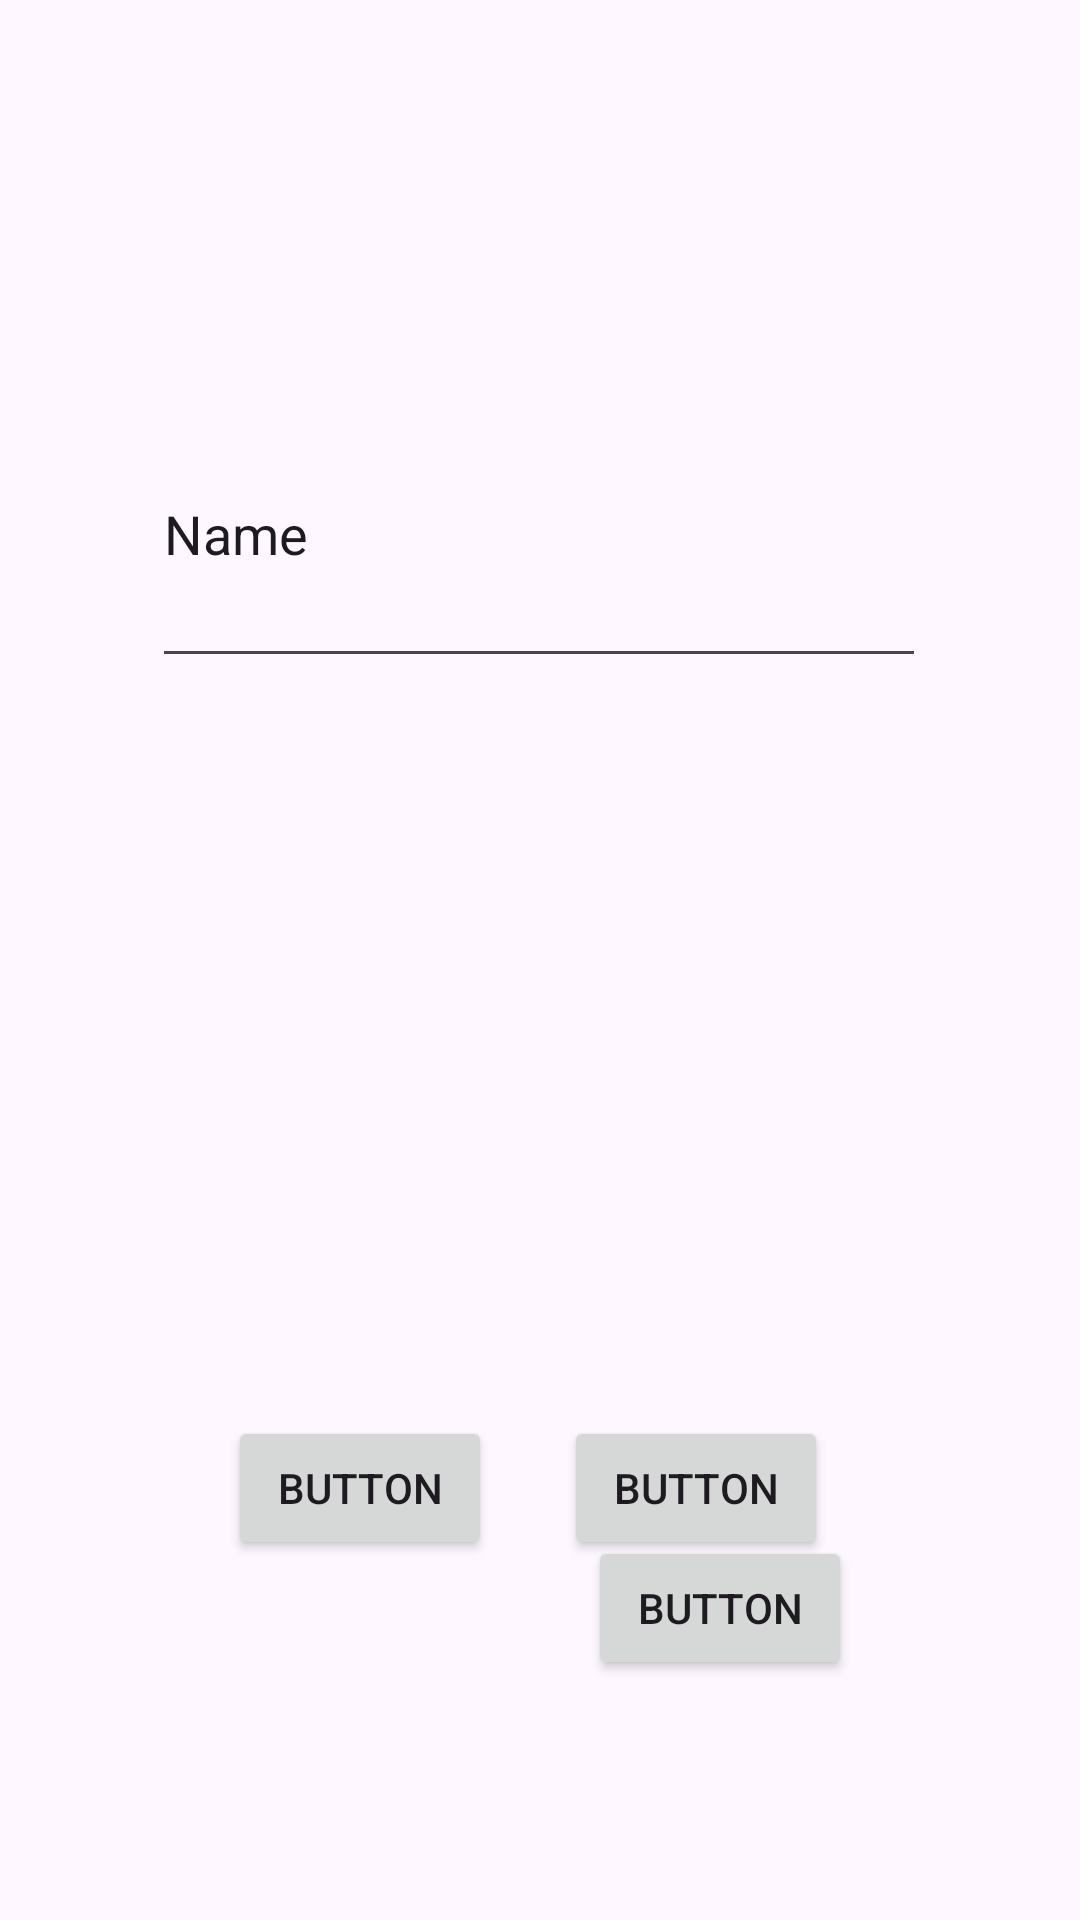

Android layout source for this screen:
<!-- AndroidManifest.xml: application theme Theme.FDRForClubs -->
<!-- res/layout/create_post.xml -->
<?xml version="1.0" encoding="utf-8"?>
<androidx.constraintlayout.widget.ConstraintLayout xmlns:android="http://schemas.android.com/apk/res/android"
    xmlns:app="http://schemas.android.com/apk/res-auto"
    xmlns:tools="http://schemas.android.com/tools"
    android:layout_width="match_parent"
    android:layout_height="match_parent">

    <EditText
        android:id="@+id/post_text"
        android:layout_width="258dp"
        android:layout_height="99dp"
        android:ems="10"
        android:inputType="text"
        android:text="Name"
        app:layout_constraintBottom_toBottomOf="parent"
        app:layout_constraintEnd_toEndOf="parent"
        app:layout_constraintHorizontal_bias="0.496"
        app:layout_constraintStart_toStartOf="parent"
        app:layout_constraintTop_toTopOf="parent"
        app:layout_constraintVertical_bias="0.235" />

    <Button
        android:id="@+id/button3"
        android:layout_width="wrap_content"
        android:layout_height="wrap_content"
        android:layout_marginEnd="76dp"
        android:layout_marginBottom="80dp"
        android:text="Button"
        app:layout_constraintBottom_toBottomOf="parent"
        app:layout_constraintEnd_toEndOf="parent" />

    <Button
        android:id="@+id/button5"
        android:layout_width="wrap_content"
        android:layout_height="wrap_content"
        android:layout_marginStart="76dp"
        android:layout_marginTop="472dp"
        android:text="Button"
        app:layout_constraintStart_toStartOf="parent"
        app:layout_constraintTop_toTopOf="parent" />

    <Button
        android:id="@+id/button6"
        android:layout_width="wrap_content"
        android:layout_height="wrap_content"
        android:layout_marginTop="472dp"
        android:layout_marginEnd="84dp"
        android:text="Button"
        app:layout_constraintEnd_toEndOf="parent"
        app:layout_constraintTop_toTopOf="parent" />

    <ImageView
        android:id="@+id/imageView2"
        android:layout_width="wrap_content"
        android:layout_height="wrap_content"
        app:layout_constraintBottom_toBottomOf="parent"
        app:layout_constraintEnd_toEndOf="parent"
        app:layout_constraintHorizontal_bias="0.3"
        app:layout_constraintStart_toStartOf="parent"
        app:layout_constraintTop_toTopOf="parent"
        app:layout_constraintVertical_bias="0.463"
        app:srcCompat="@drawable/ic_launcher_background" />
</androidx.constraintlayout.widget.ConstraintLayout>
<!-- resources referenced by this layout -->
<resources>
  <style name="Theme.FDRForClubs" parent="Base.Theme.FDRForClubs" />
  <style name="Base.Theme.FDRForClubs" parent="Theme.Material3.DayNight.NoActionBar">
          
          
  
      </style>
</resources>
